Run: headless pygame with SDL's dummy video driver; simulated clock (each Clock.tick advances the game by its frame time, no real sleeping); random seed 0; keys injected as events and as key.get_pressed() state; no mouse input.
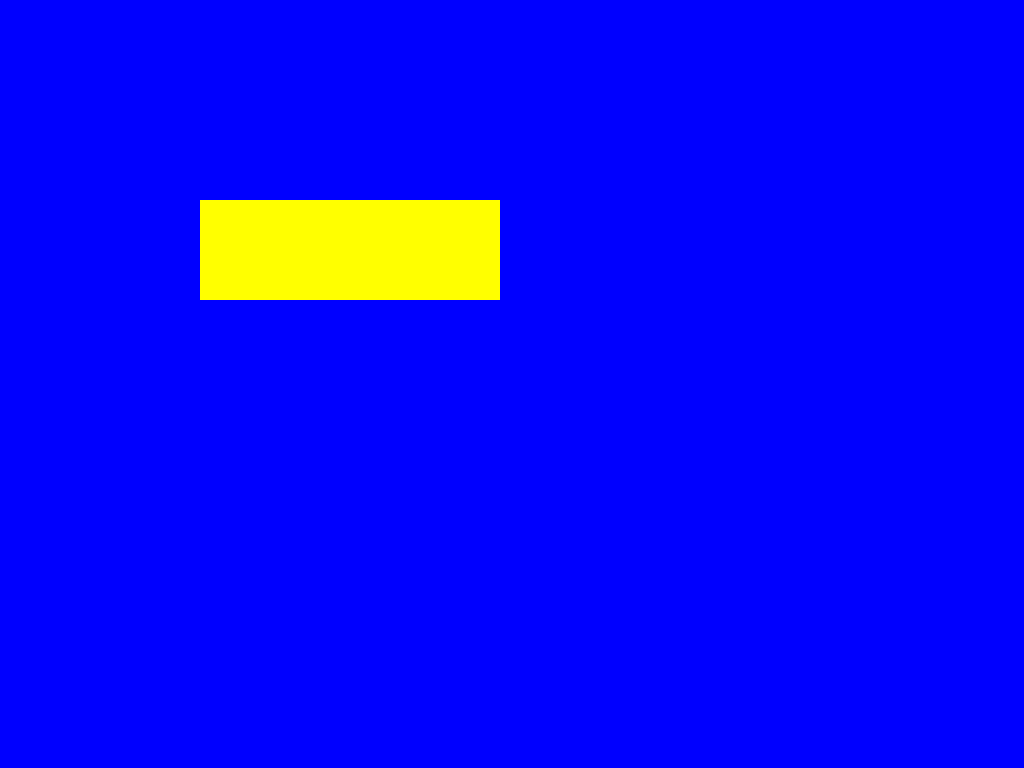
Frame 1 of 1 · flips 1–60 · no input

The pygame program that drew these frames:

# Importing and initializing PyGame resources
import pygame
pygame.init()

# Screen, background and canvas variables
SCREEN_WIDTH = 1024
SCREEN_HEIGHT = 768
# The color order is: Red, Green, and Blue. The max values are 255
BACKGROUND_COLOR = (0, 0, 255)
canvas = pygame.display.set_mode((SCREEN_WIDTH, SCREEN_HEIGHT))

# This sets the window bar text
pygame.display.set_caption("Test")

# Object position variable
obj_x = 200
obj_y = 200

# Object size variable
obj_width = 300
obj_height = 100

# The game looping until the program is exited
def quit_game_requested():
    # Boolean variable determining if the program may keep running
    halting = False
    for event in pygame.event.get():
        # If the user quits the game, the "halting" variable boolean gets set to "True" and the program quits
        if event.type == pygame.QUIT:
            halting = True
            break
        # Event checking if you press a certain key
        elif event.type == pygame.KEYDOWN:
            # if the user presses the Escape key, it quits the program like the "QUIT" event above
            event.key = pygame.K_ESCAPE
            halting = True
            break

    # Loops back to the "halting" variable
    return halting


# Create a window while the previous function is still running
while not quit_game_requested():
    # The canvas gets filled with whatever the background color is (currently blue)
    canvas.fill(BACKGROUND_COLOR)

    # Draw a object
    pygame.draw.rect(canvas, (255, 255, 0), (obj_x, obj_y, obj_width, obj_height))

    # Despite what the "flip" part suggests, it's not actually flipping the display
    # It is to actually update the display to have a (currently blue) background
    # Items that are drawn must be before this command in order to show up on the display
    pygame.display.flip()




# When the program quits, this text will be printed before termination
print("Exit")
